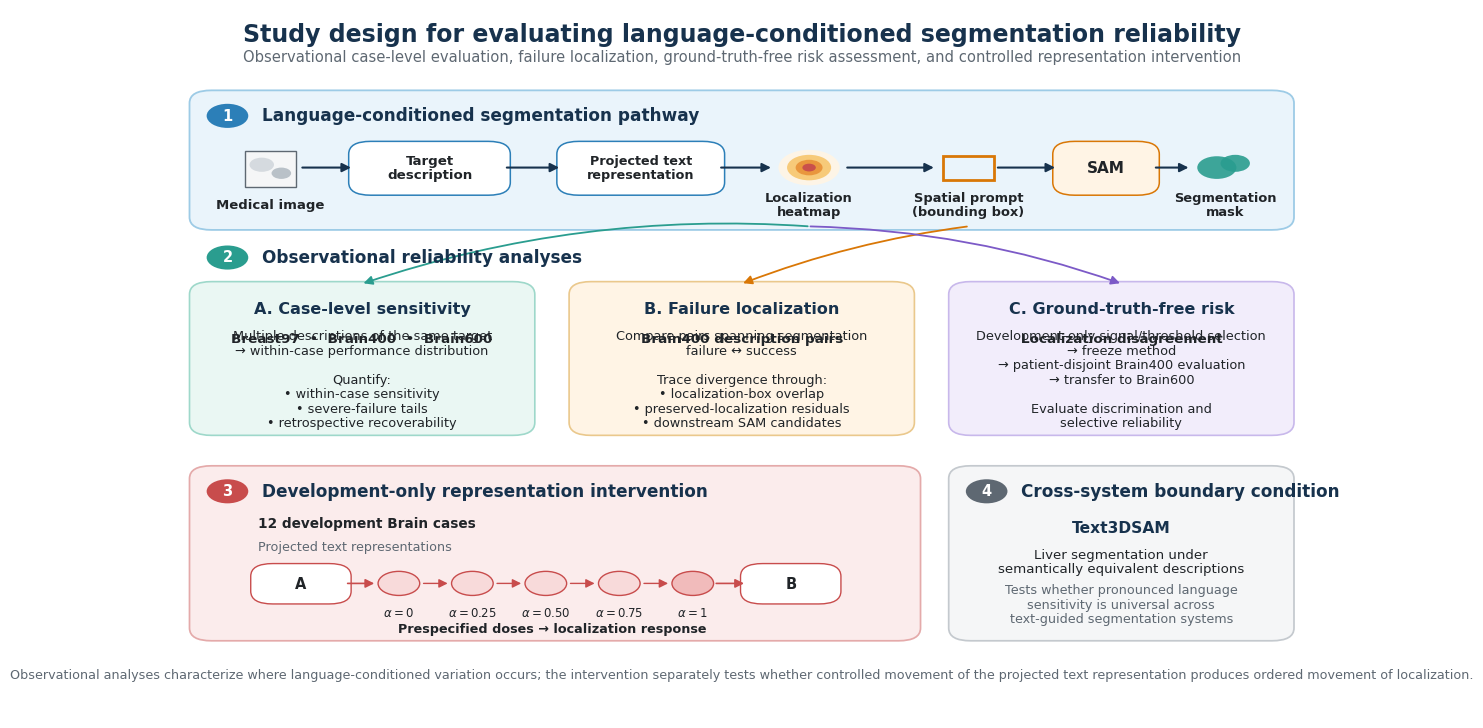

The script that saved this image:
from pathlib import Path

import matplotlib
matplotlib.use("Agg")

import matplotlib.pyplot as plt
from matplotlib.patches import (
    FancyBboxPatch, FancyArrowPatch, Circle, Rectangle
)

# ============================================================
# OUTPUT
# ============================================================

OUT = Path("beyond-average-dice/remedy/figures/paper")
OUT.mkdir(parents=True, exist_ok=True)

STEM = OUT / "fig_method_workflow"

# ============================================================
# STYLE
# ============================================================

plt.rcParams.update({
    "font.family": "DejaVu Sans",
    "font.size": 10.5,
    "axes.linewidth": 0.8,
    "pdf.fonttype": 42,
    "ps.fonttype": 42,
    "svg.fonttype": "none",
})

NAVY = "#17324D"
BLUE = "#2C7FB8"
LIGHT_BLUE = "#EAF4FB"

GREEN = "#2A9D8F"
LIGHT_GREEN = "#EAF7F3"

ORANGE = "#D97706"
LIGHT_ORANGE = "#FFF4E5"

PURPLE = "#7C5AC7"
LIGHT_PURPLE = "#F2EDFB"

RED = "#C84C4C"
LIGHT_RED = "#FBECEC"

GRAY = "#5E6872"
MID_GRAY = "#AAB2B9"
LIGHT_GRAY = "#F5F6F7"
BLACK = "#202428"
WHITE = "#FFFFFF"

# ============================================================
# HELPERS
# ============================================================

def rounded_box(
    ax, x, y, w, h,
    facecolor=WHITE,
    edgecolor=MID_GRAY,
    lw=1.2,
    radius=0.018,
    zorder=1,
):
    patch = FancyBboxPatch(
        (x, y), w, h,
        boxstyle=f"round,pad=0.006,rounding_size={radius}",
        facecolor=facecolor,
        edgecolor=edgecolor,
        linewidth=lw,
        transform=ax.transAxes,
        clip_on=False,
        zorder=zorder,
    )
    ax.add_patch(patch)
    return patch


def txt(
    ax, x, y, s,
    size=10.5,
    weight="normal",
    color=BLACK,
    ha="center",
    va="center",
    rotation=0,
    zorder=10,
    linespacing=1.15,
):
    ax.text(
        x, y, s,
        transform=ax.transAxes,
        fontsize=size,
        fontweight=weight,
        color=color,
        ha=ha,
        va=va,
        rotation=rotation,
        zorder=zorder,
        linespacing=linespacing,
    )


def arrow(
    ax, x1, y1, x2, y2,
    color=NAVY,
    lw=1.5,
    mutation_scale=13,
    style="-|>",
    connectionstyle="arc3",
    zorder=5,
):
    a = FancyArrowPatch(
        (x1, y1),
        (x2, y2),
        transform=ax.transAxes,
        arrowstyle=style,
        mutation_scale=mutation_scale,
        linewidth=lw,
        color=color,
        connectionstyle=connectionstyle,
        shrinkA=1,
        shrinkB=1,
        zorder=zorder,
    )
    ax.add_patch(a)
    return a


def section_label(ax, x, y, number, title, color):
    circ = Circle(
        (x, y),
        0.017,
        transform=ax.transAxes,
        facecolor=color,
        edgecolor="none",
        zorder=10,
    )
    ax.add_patch(circ)
    txt(ax, x, y, str(number), size=10.5, weight="bold", color=WHITE)
    txt(
        ax, x + 0.028, y, title,
        size=12.2, weight="bold", color=NAVY,
        ha="left"
    )


def mini_image_icon(ax, x, y, w=0.042, h=0.050):
    """Abstract image icon: deliberately not a medical-image rendering."""
    r = Rectangle(
        (x - w/2, y - h/2), w, h,
        transform=ax.transAxes,
        facecolor=LIGHT_GRAY,
        edgecolor=GRAY,
        linewidth=1.0,
        zorder=5,
    )
    ax.add_patch(r)

    c1 = Circle(
        (x - 0.007, y + 0.006),
        0.010,
        transform=ax.transAxes,
        facecolor="#D5DADF",
        edgecolor="none",
        zorder=6,
    )
    c2 = Circle(
        (x + 0.009, y - 0.006),
        0.008,
        transform=ax.transAxes,
        facecolor="#B9C1C8",
        edgecolor="none",
        zorder=6,
    )
    ax.add_patch(c1)
    ax.add_patch(c2)


def heatmap_icon(ax, x, y):
    """Abstract localization field."""
    for radius, color in [
        (0.025, LIGHT_ORANGE),
        (0.018, "#F7C873"),
        (0.011, "#E9943A"),
        (0.0055, RED),
    ]:
        c = Circle(
            (x, y),
            radius,
            transform=ax.transAxes,
            facecolor=color,
            edgecolor="none",
            alpha=0.95,
            zorder=6,
        )
        ax.add_patch(c)


def bbox_icon(ax, x, y):
    r = Rectangle(
        (x - 0.021, y - 0.017),
        0.042, 0.034,
        transform=ax.transAxes,
        facecolor="none",
        edgecolor=ORANGE,
        linewidth=2.0,
        zorder=7,
    )
    ax.add_patch(r)


def mask_icon(ax, x, y):
    c1 = Circle(
        (x - 0.007, y),
        0.016,
        transform=ax.transAxes,
        facecolor=GREEN,
        edgecolor="none",
        alpha=0.9,
        zorder=6,
    )
    c2 = Circle(
        (x + 0.008, y + 0.006),
        0.012,
        transform=ax.transAxes,
        facecolor=GREEN,
        edgecolor="none",
        alpha=0.9,
        zorder=6,
    )
    ax.add_patch(c1)
    ax.add_patch(c2)


# ============================================================
# CANVAS
# ============================================================

# Wide enough for a two-column figure while keeping labels readable.
fig, ax = plt.subplots(figsize=(15.8, 9.2))
ax.set_xlim(0, 1)
ax.set_ylim(0, 1)
ax.axis("off")

# ============================================================
# TITLE
# ============================================================

txt(
    ax, 0.5, 0.965,
    "Study design for evaluating language-conditioned segmentation reliability",
    size=17,
    weight="bold",
    color=NAVY,
)

txt(
    ax, 0.5, 0.933,
    "Observational case-level evaluation, failure localization, ground-truth-free risk assessment, "
    "and controlled representation intervention",
    size=10.6,
    color=GRAY,
)

# ============================================================
# 1. CORE COMPUTATIONAL PATHWAY
# ============================================================

rounded_box(
    ax, 0.055, 0.695, 0.89, 0.185,
    facecolor=LIGHT_BLUE,
    edgecolor="#9DCBE6",
    lw=1.3,
)

section_label(
    ax, 0.080, 0.850,
    1, "Language-conditioned segmentation pathway", BLUE
)

# Input image
mini_image_icon(ax, 0.115, 0.775)
txt(ax, 0.115, 0.724, "Medical image", size=9.5, weight="bold")

# Description
rounded_box(
    ax, 0.185, 0.744, 0.120, 0.064,
    facecolor=WHITE,
    edgecolor=BLUE,
    lw=1.1,
)
txt(
    ax, 0.245, 0.776,
    "Target\ndescription",
    size=9.6,
    weight="bold",
)

# Text representation
rounded_box(
    ax, 0.355, 0.744, 0.125, 0.064,
    facecolor=WHITE,
    edgecolor=BLUE,
    lw=1.1,
)
txt(
    ax, 0.4175, 0.776,
    "Projected text\nrepresentation",
    size=9.2,
    weight="bold",
)

# Localization heatmap
heatmap_icon(ax, 0.555, 0.777)
txt(
    ax, 0.555, 0.724,
    "Localization\nheatmap",
    size=9.4,
    weight="bold",
)

# Bounding box
bbox_icon(ax, 0.685, 0.777)
txt(
    ax, 0.685, 0.724,
    "Spatial prompt\n(bounding box)",
    size=9.4,
    weight="bold",
)

# SAM
rounded_box(
    ax, 0.760, 0.744, 0.075, 0.064,
    facecolor=LIGHT_ORANGE,
    edgecolor=ORANGE,
    lw=1.1,
)
txt(ax, 0.7975, 0.776, "SAM", size=11, weight="bold")

# Mask
mask_icon(ax, 0.895, 0.777)
txt(
    ax, 0.895, 0.724,
    "Segmentation\nmask",
    size=9.4,
    weight="bold",
)

arrow(ax, 0.140, 0.777, 0.182, 0.777)
arrow(ax, 0.307, 0.777, 0.352, 0.777)
arrow(ax, 0.482, 0.777, 0.525, 0.777)
arrow(ax, 0.585, 0.777, 0.658, 0.777)
arrow(ax, 0.708, 0.777, 0.757, 0.777)
arrow(ax, 0.837, 0.777, 0.866, 0.777)

# ============================================================
# 2. THREE PRIMARY OBSERVATIONAL QUESTIONS
# ============================================================

section_label(
    ax, 0.080, 0.650,
    2, "Observational reliability analyses", GREEN
)

# Branch 1
rounded_box(
    ax, 0.055, 0.405, 0.270, 0.205,
    facecolor=LIGHT_GREEN,
    edgecolor="#9ED8CA",
    lw=1.2,
)

txt(
    ax, 0.190, 0.577,
    "A. Case-level sensitivity",
    size=11.5,
    weight="bold",
    color=NAVY,
)

txt(
    ax, 0.190, 0.535,
    "Breast97  •  Brain400  •  Brain600",
    size=9.7,
    weight="bold",
)

txt(
    ax, 0.190, 0.477,
    "Multiple descriptions of the same target\n"
    "→ within-case performance distribution\n\n"
    "Quantify:\n"
    "• within-case sensitivity\n"
    "• severe-failure tails\n"
    "• retrospective recoverability",
    size=9.3,
    ha="center",
    va="center",
)

# Branch 2
rounded_box(
    ax, 0.365, 0.405, 0.270, 0.205,
    facecolor=LIGHT_ORANGE,
    edgecolor="#EAC88C",
    lw=1.2,
)

txt(
    ax, 0.500, 0.577,
    "B. Failure localization",
    size=11.5,
    weight="bold",
    color=NAVY,
)

txt(
    ax, 0.500, 0.535,
    "Brain400 description pairs",
    size=9.7,
    weight="bold",
)

txt(
    ax, 0.500, 0.477,
    "Compare pairs spanning segmentation\n"
    "failure ↔ success\n\n"
    "Trace divergence through:\n"
    "• localization-box overlap\n"
    "• preserved-localization residuals\n"
    "• downstream SAM candidates",
    size=9.3,
    ha="center",
    va="center",
)

# Branch 3
rounded_box(
    ax, 0.675, 0.405, 0.270, 0.205,
    facecolor=LIGHT_PURPLE,
    edgecolor="#C8B8EB",
    lw=1.2,
)

txt(
    ax, 0.810, 0.577,
    "C. Ground-truth-free risk",
    size=11.5,
    weight="bold",
    color=NAVY,
)

txt(
    ax, 0.810, 0.535,
    "Localization disagreement",
    size=9.7,
    weight="bold",
)

txt(
    ax, 0.810, 0.477,
    "Development-only signal/threshold selection\n"
    "→ freeze method\n"
    "→ patient-disjoint Brain400 evaluation\n"
    "→ transfer to Brain600\n\n"
    "Evaluate discrimination and\n"
    "selective reliability",
    size=9.3,
    ha="center",
    va="center",
)

# arrows from core pathway down
arrow(
    ax, 0.555, 0.694, 0.190, 0.613,
    color=GREEN,
    lw=1.3,
    connectionstyle="arc3,rad=0.10",
)
arrow(
    ax, 0.685, 0.694, 0.500, 0.613,
    color=ORANGE,
    lw=1.3,
    connectionstyle="arc3,rad=0.06",
)
arrow(
    ax, 0.555, 0.694, 0.810, 0.613,
    color=PURPLE,
    lw=1.3,
    connectionstyle="arc3,rad=-0.08",
)

# ============================================================
# 3. CONTROLLED INTERVENTION
# ============================================================

rounded_box(
    ax, 0.055, 0.115, 0.585, 0.235,
    facecolor=LIGHT_RED,
    edgecolor="#E4AAAA",
    lw=1.25,
)

section_label(
    ax, 0.080, 0.320,
    3, "Development-only representation intervention", RED
)

txt(
    ax, 0.105, 0.274,
    "12 development Brain cases",
    size=9.8,
    weight="bold",
    ha="left",
)

txt(
    ax, 0.105, 0.241,
    "Projected text representations",
    size=9.2,
    color=GRAY,
    ha="left",
)

# Endpoint A
rounded_box(
    ax, 0.105, 0.167, 0.070, 0.045,
    facecolor=WHITE,
    edgecolor=RED,
    lw=1.0,
)
txt(ax, 0.140, 0.1895, "A", size=10.5, weight="bold")

# dose circles
dose_x = [0.220, 0.280, 0.340, 0.400, 0.460]
dose_labels = ["0", "0.25", "0.50", "0.75", "1"]

for i, (x, lab) in enumerate(zip(dose_x, dose_labels)):
    frac = i / 4
    # Keep vector styling simple and deterministic.
    face = "#F8DADA" if i < 4 else "#F1BBBB"
    c = Circle(
        (x, 0.190),
        0.017,
        transform=ax.transAxes,
        facecolor=face,
        edgecolor=RED,
        linewidth=1.0,
        zorder=7,
    )
    ax.add_patch(c)
    txt(ax, x, 0.148, rf"$\alpha={lab}$", size=8.5)

arrow(ax, 0.177, 0.190, 0.201, 0.190, color=RED, lw=1.2)
for x1, x2 in zip(dose_x[:-1], dose_x[1:]):
    arrow(ax, x1 + 0.019, 0.190, x2 - 0.019, 0.190,
          color=RED, lw=1.0)

# Endpoint B
rounded_box(
    ax, 0.505, 0.167, 0.070, 0.045,
    facecolor=WHITE,
    edgecolor=RED,
    lw=1.0,
)
txt(ax, 0.540, 0.1895, "B", size=10.5, weight="bold")
arrow(ax, 0.478, 0.190, 0.503, 0.190, color=RED, lw=1.2)

txt(
    ax, 0.345, 0.125,
    "Prespecified doses → localization response",
    size=9.2,
    weight="bold",
)

# ============================================================
# 4. BOUNDARY CONDITION
# ============================================================

rounded_box(
    ax, 0.675, 0.115, 0.270, 0.235,
    facecolor=LIGHT_GRAY,
    edgecolor="#C4C9CE",
    lw=1.25,
)

section_label(
    ax, 0.700, 0.320,
    4, "Cross-system boundary condition", GRAY
)

txt(
    ax, 0.810, 0.268,
    "Text3DSAM",
    size=11.2,
    weight="bold",
    color=NAVY,
)

txt(
    ax, 0.810, 0.220,
    "Liver segmentation under\n"
    "semantically equivalent descriptions",
    size=9.6,
)

txt(
    ax, 0.810, 0.160,
    "Tests whether pronounced language\n"
    "sensitivity is universal across\n"
    "text-guided segmentation systems",
    size=9.2,
    color=GRAY,
)

# ============================================================
# FOOTER
# ============================================================

txt(
    ax, 0.500, 0.060,
    "Observational analyses characterize where language-conditioned variation occurs; "
    "the intervention separately tests whether controlled movement of the projected "
    "text representation produces ordered movement of localization.",
    size=9.2,
    color=GRAY,
)

# ============================================================
# SAVE
# ============================================================

fig.savefig(
    f"{STEM}.pdf",
    bbox_inches="tight",
    pad_inches=0.10,
)

fig.savefig(
    f"{STEM}.svg",
    bbox_inches="tight",
    pad_inches=0.10,
)

fig.savefig(
    f"{STEM}.png",
    dpi=300,
    bbox_inches="tight",
    pad_inches=0.10,
)

plt.close(fig)

print("=== METHOD WORKFLOW FIGURE CREATED ===")
for ext in ("pdf", "svg", "png"):
    p = Path(f"{STEM}.{ext}")
    print(f"{p}  {p.stat().st_size} bytes")
